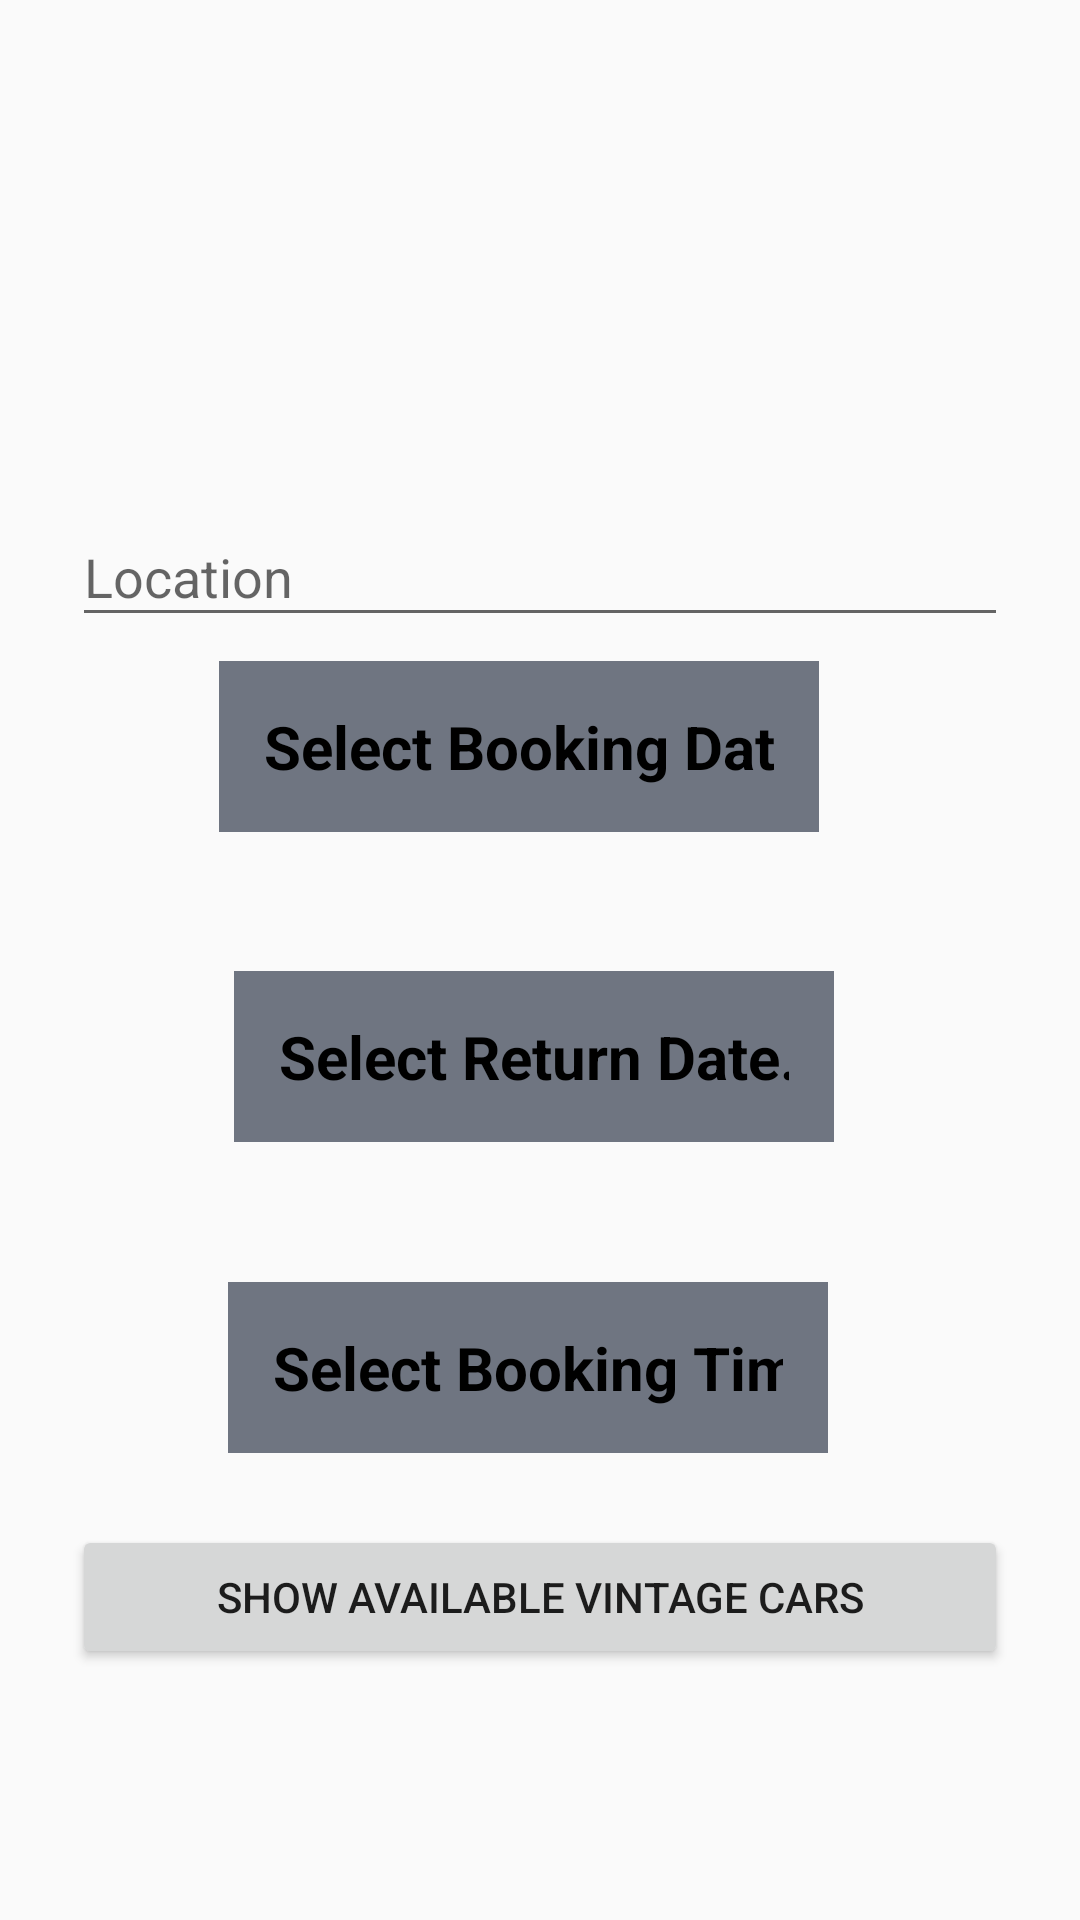

Produce the Android XML layout that renders to this screen, including the resource entries it uses.
<!-- AndroidManifest.xml: application theme AppTheme -->
<!-- res/layout/activity_home.xml -->
<?xml version="1.0" encoding="utf-8"?>
<ScrollView
    xmlns:android="http://schemas.android.com/apk/res/android"
    xmlns:tools="http://schemas.android.com/tools"
    android:layout_width="fill_parent"
    android:layout_height="fill_parent"
    android:fitsSystemWindows="true"
    tools:context="com.vintagecarhire.CreateAccount">

    <LinearLayout
        android:layout_width="match_parent"
        android:layout_height="wrap_content"
        android:orientation="vertical"
        android:paddingLeft="24dp"
        android:paddingRight="24dp"
        android:paddingTop="56dp"
        android:weightSum="1">

        <ImageView
            android:layout_width="72dp"
            android:layout_height="72dp"
            android:layout_marginBottom="24dp"
            android:layout_gravity="center_horizontal"
            tools:ignore="ContentDescription"
            android:background="@drawable/ic_account_circle_black_18dp"
            android:backgroundTint="@color/black"/>

        
        <android.support.design.widget.TextInputLayout
            android:layout_width="match_parent"
            android:layout_height="wrap_content"
            android:layout_marginBottom="8dp"
            android:layout_marginTop="8dp">

            <EditText
                android:id="@+id/location"
                android:layout_width="match_parent"
                android:layout_height="wrap_content"
                android:hint="Location"
                android:inputType="textCapWords" />
        </android.support.design.widget.TextInputLayout>

        <EditText
            android:id="@+id/pick_up_date"
            android:layout_width="200dp"
            android:layout_height="wrap_content"
            android:layout_alignParentLeft="true"
            android:layout_alignParentStart="true"
            android:layout_centerVertical="true"
            android:layout_marginLeft="49dp"
            android:layout_marginStart="49dp"
            android:background="@color/colorPrimaryDark"
            android:hint="Select Booking Date..."
            android:padding="15dp"
            android:textColor="@color/black"
            android:textColorHint="@color/black"
            android:textSize="20sp"
            android:textStyle="bold"
            tools:ignore="ObsoleteLayoutParam"
            android:inputType="date" />

        <RelativeLayout
            android:layout_width="match_parent"
            android:layout_height="150dp">

            


            <EditText
                android:id="@+id/return_date"
                android:layout_width="200dp"
                android:layout_height="wrap_content"
                android:layout_marginLeft="54dp"
                android:layout_marginStart="54dp"
                android:background="@color/colorPrimaryDark"
                android:hint="Select Return Date..."
                android:inputType="date"
                android:padding="15dp"
                android:textColor="@color/black"
                android:textColorHint="@color/black"
                android:textSize="20sp"
                android:textStyle="bold"
                android:layout_centerVertical="true"
                android:layout_alignParentLeft="true"
                android:layout_alignParentStart="true"
                />


        </RelativeLayout>

        

        <RelativeLayout
            android:layout_width="304dp"
            android:layout_height="wrap_content"
            android:layout_weight="0.35">


            <EditText
                android:id="@+id/time"
                android:layout_width="200dp"
                android:layout_height="wrap_content"
                android:layout_centerHorizontal="true"
                android:background="@color/colorPrimaryDark"
                android:hint="Select Booking Time..."
                android:padding="15dp"
                android:textColor="@color/black"
                android:textColorHint="@color/black"
                android:textSize="20sp"
                android:textStyle="bold"
                android:inputType="time"/>

        </RelativeLayout>

        

        <android.support.v7.widget.AppCompatButton
            android:id="@+id/vintage"
            android:layout_width="fill_parent"
            android:layout_height="wrap_content"
            android:layout_marginBottom="24dp"
            android:layout_marginTop="24dp"
            android:padding="12dp"
            android:text="Show available vintage cars" />


    </LinearLayout>

</ScrollView>
<!-- resources referenced by this layout -->
<resources>
  <color name="black">#000000</color>
  <color name="colorPrimaryDark">#6f7581</color>
  <style name="AppTheme" parent="Theme.AppCompat.Light.NoActionBar">
          
          <item name="colorPrimary">@color/colorPrimary</item>
          <item name="colorPrimaryDark">@color/colorPrimaryDark</item>
          <item name="colorAccent">@color/colorAccent</item>
          <item name="android:windowContentOverlay">@null</item>
          <item name="windowActionBar">false</item>
          <item name="windowNoTitle">true</item>
          <item name="drawerArrowStyle">@style/MaterialDrawer.DrawerArrowStyle</item>
  
      </style>
  <color name="colorPrimary">#a19393</color>
  <color name="colorAccent">#ececf2</color>
  <style name="MaterialDrawer.DrawerArrowStyle" parent="Widget.AppCompat.DrawerArrowToggle">
          <item name="spinBars">false</item>
          <item name="color">@android:color/white</item>
      </style>
</resources>
